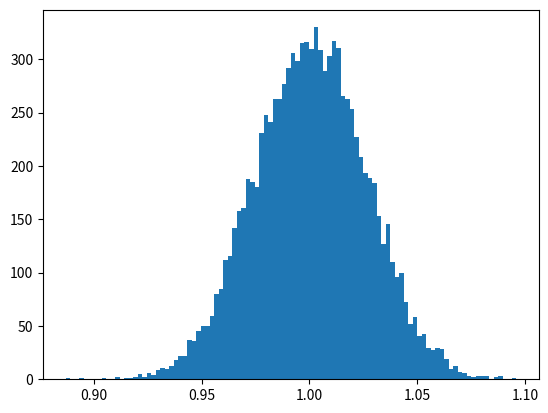

Python code for this plot: (Note: this script raises an exception after producing the figure.)
import numpy as np
import matplotlib.mlab as mlab
import matplotlib.pyplot as plt

n_x_dimensions = 1
n_y_dimensions = 1
n_runs_left = 10000
n_samples = 500

## Let's define some true values for the w vector, which
## later we will try to estimate from the noisy data.
w = np.array([[1],[2]])

## Let's prepare our observations X by sampling a uniform 
## random variable between -1 and 1. We are also generating
## a tall vector of 1 to preprend to the observable X values
X_0 = np.ones([n_samples, 1])
X_1 = np.random.uniform(-1, 1, [n_samples, n_x_dimensions])
X = np.hstack((X_0, X_1))

## So now we can generate the corresponding Y's given the X that 
## we've generated before and the true weights we defined as our 
## model. We will add noise to the observed Y so that we can then 
## see what weight estimates we actually get.
## For now we assume gaussian noise, m = 0, sigma^2 = 1
w_hat_vec = np.empty([n_x_dimensions + 1, 0])
while (n_runs_left > 0):
 
  ##noise = np.random.normal(0, 1, [n_samples, n_y_dimensions])
  noise = np.random.uniform(-1, 1, [n_samples, n_y_dimensions])
  Y = X.dot(w) + noise
  
  ## Now given our observed X and Y, let's solve the OLS to
  ## estimate w_hat, which is given by:
  ##
  ## w_hat = (X^T X)^-{1} X^T Y
  ##

  XtX = X.transpose().dot(X)
  XtY = X.transpose().dot(Y)
  w_hat = np.linalg.inv(XtX).dot(XtY)
  ## w_hat is a vector of shape [n_x_dimensions + 1, 1]
  w_hat_vec = np.hstack([w_hat_vec, w_hat])

  n_runs_left -= 1


## Now let's plot the distributions of w_0 and w_1
##print "Here are the w_0"
##print w_hat_vec[0,:]
##
##print "Here are the w_1"
##print w_hat_vec[1,:]

plt.hist(w_hat_vec[0,:], 100, normed=0, facecolor='green', alpha=0.5)
plt.title(r'Histogram of values of $w_0$ (100000 runs). True $w_0$ = 1')
plt.xlabel('$w_0$ / intercept')
plt.ylabel('nr. runs')
plt.show()

plt.hist(w_hat_vec[1,:], 100, normed=0, facecolor='red', alpha=0.5)
plt.title(r'Histogram of values of $w_2$ (100000 runs). True $w_1$ = 2')
plt.xlabel('$w_1$')
plt.ylabel('nr. runs')
plt.show()



